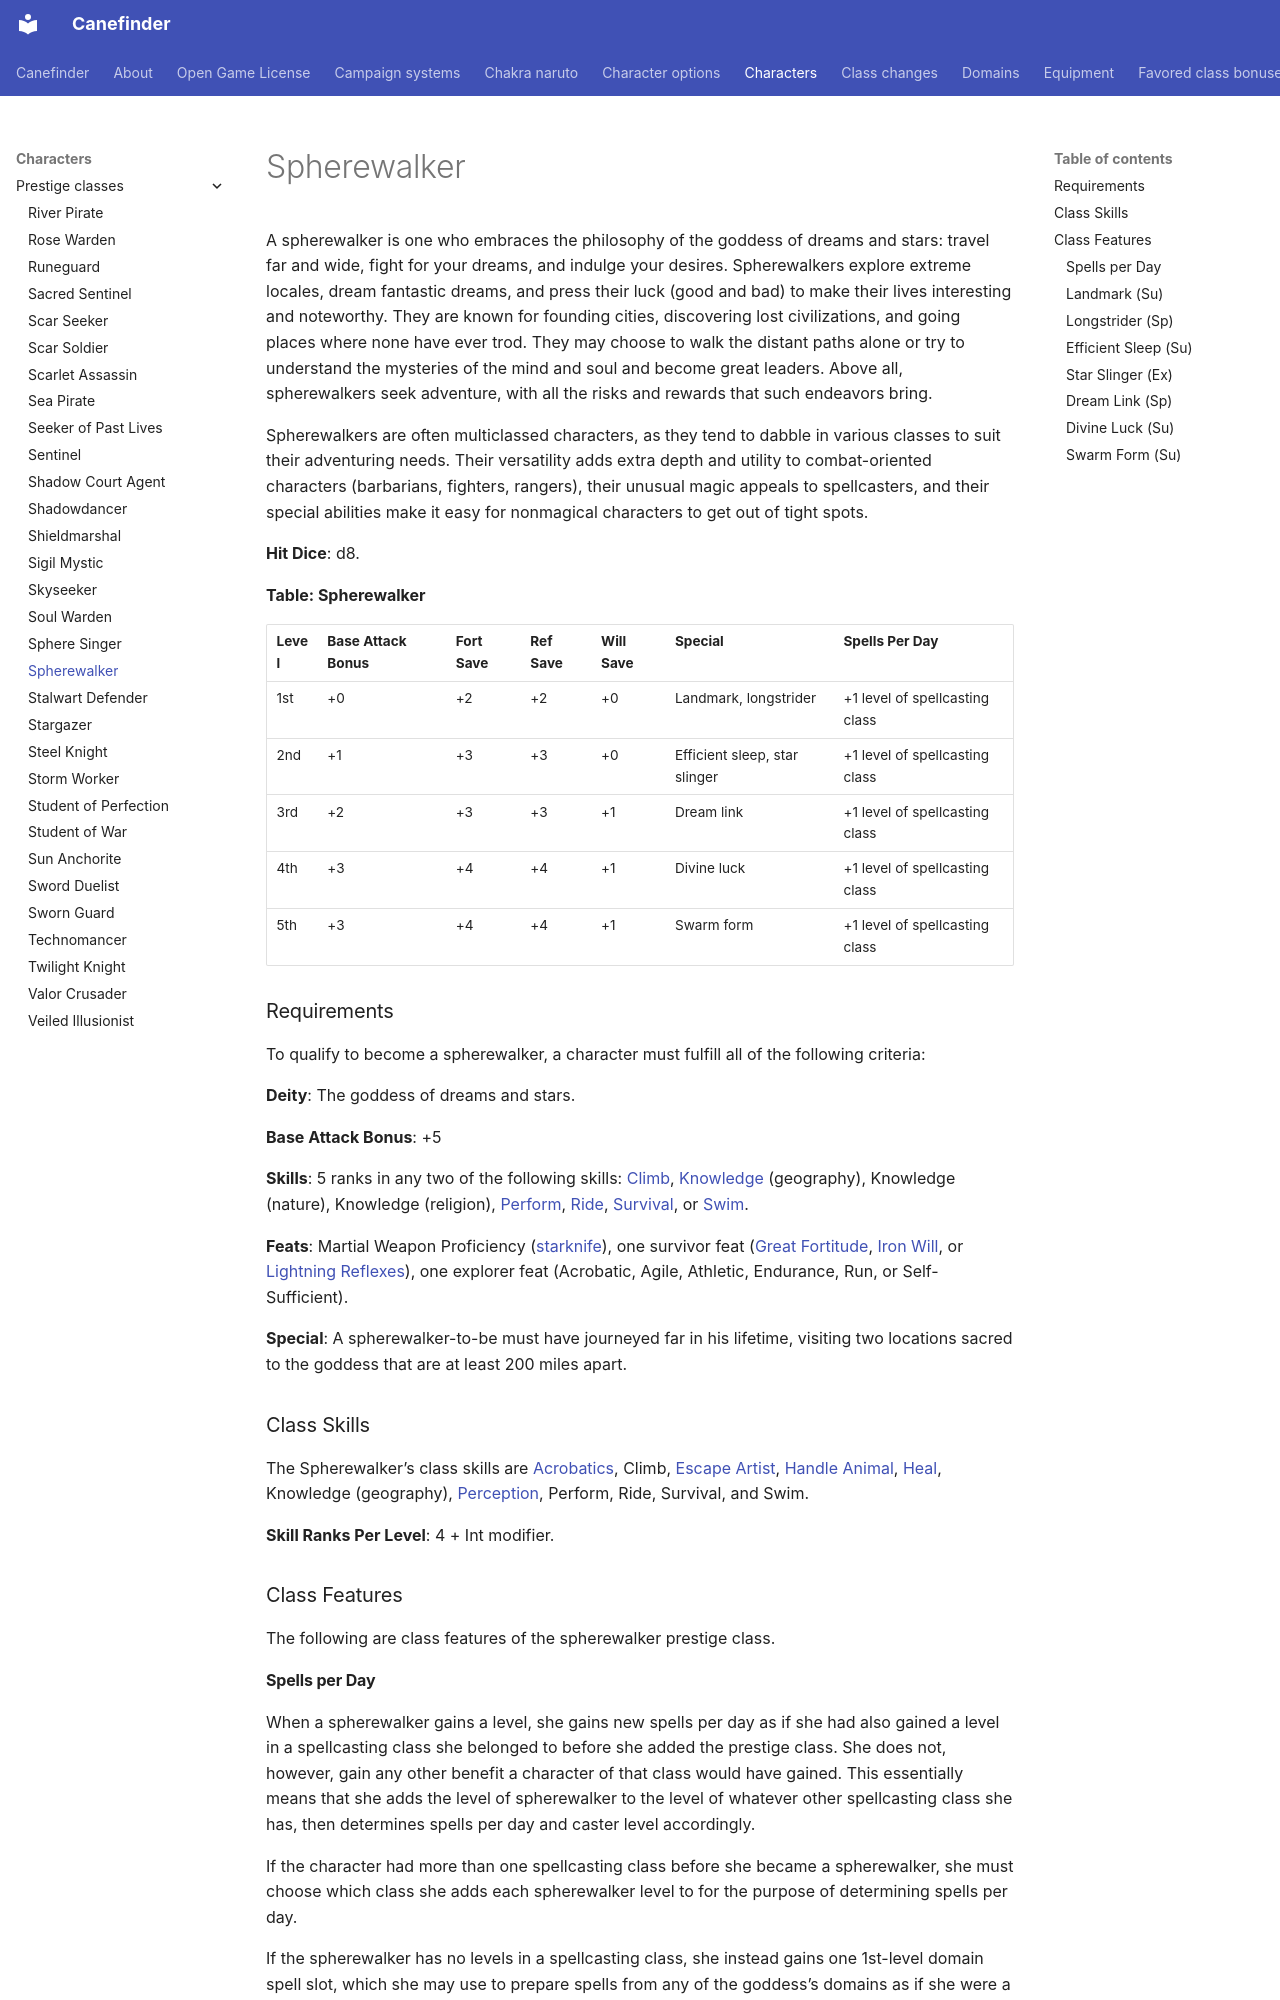

repository: canefinderhouserules/Canefinderhouserules · page: characters/prestige-classes/spherewalker/index.html · generator: mkdocs

# Spherewalker

A spherewalker is one who embraces the philosophy of the goddess of dreams and stars: travel far and wide, fight for your dreams, and indulge your desires. Spherewalkers explore extreme locales, dream fantastic dreams, and press their luck (good and bad) to make their lives interesting and noteworthy. They are known for founding cities, discovering lost civilizations, and going places where none have ever trod. They may choose to walk the distant paths alone or try to understand the mysteries of the mind and soul and become great leaders. Above all, spherewalkers seek adventure, with all the risks and rewards that such endeavors bring.

Spherewalkers are often multiclassed characters, as they tend to dabble in various classes to suit their adventuring needs. Their versatility adds extra depth and utility to combat-oriented characters (barbarians, fighters, rangers), their unusual magic appeals to spellcasters, and their special abilities make it easy for nonmagical characters to get out of tight spots.

**Hit Dice**: d8.

**Table: Spherewalker**

| Level | Base Attack Bonus | Fort Save | Ref Save | Will Save | Special | Spells Per Day |
|---|---|---|---|---|---|---|
| 1st | +0 | +2 | +2 | +0 | Landmark, longstrider                                                                                | +1 level of spellcasting class                               |
| 2nd | +1 | +3 | +3 | +0 | Efficient sleep, star slinger                                                                        | +1 level of spellcasting class                               |
| 3rd | +2 | +3 | +3 | +1 | Dream link                                                                                           | +1 level of spellcasting class                               |
| 4th | +3 | +4 | +4 | +1 | Divine luck                                                                                          | +1 level of spellcasting class                               |
| 5th | +3 | +4 | +4 | +1 | Swarm form                                                                                           | +1 level of spellcasting class                               |

### Requirements

To qualify to become a spherewalker, a character must fulfill all of the following criteria:

**Deity**: The goddess of dreams and stars.

**Base Attack Bonus**: +5

**Skills**: 5 ranks in any two of the following skills: [Climb](../../rules/skills/climb.md), [Knowledge](../../rules/skills/knowledge.md) (geography), Knowledge (nature), Knowledge (religion), [Perform](../../rules/skills/perform.md), [Ride](../../rules/skills/ride.md), [Survival](../../rules/skills/survival.md), or [Swim](../../rules/skills/swim.md).

**Feats**: Martial Weapon Proficiency ([starknife](../../equipment/weapons/starknife.md)), one survivor feat ([Great Fortitude](../../rules/feats/great-fortitude.md), [Iron Will](../../rules/feats/iron-will.md), or [Lightning Reflexes](../../rules/feats/lightning-reflexes.md)), one explorer feat (Acrobatic, Agile, Athletic, Endurance, Run, or Self-Sufficient).

**Special**: A spherewalker-to-be must have journeyed far in his lifetime, visiting two locations sacred to the goddess that are at least 200 miles apart.

### Class Skills

The Spherewalker’s class skills are [Acrobatics](../../rules/skills/acrobatics.md), Climb, [Escape Artist](../../rules/skills/escape-artist.md), [Handle Animal](../../rules/skills/handle-animal.md), [Heal](../../rules/skills/heal.md), Knowledge (geography), [Perception](../../rules/skills/perception.md), Perform, Ride, Survival, and Swim.

**Skill Ranks Per Level**: 4 + Int modifier.

### Class Features

The following are class features of the spherewalker prestige class.

#### Spells per Day

When a spherewalker gains a level, she gains new spells per day as if she had also gained a level in a spellcasting class she belonged to before she added the prestige class. She does not, however, gain any other benefit a character of that class would have gained. This essentially means that she adds the level of spherewalker to the level of whatever other spellcasting class she has, then determines spells per day and caster level accordingly.

If the character had more than one spellcasting class before she became a spherewalker, she must choose which class she adds each spherewalker level to for the purpose of determining spells per day.

If the spherewalker has no levels in a spellcasting class, she instead gains one 1st-level domain spell slot, which she may use to prepare spells from any of the goddess’s domains as if she were a cleric. Her caster level is equal to twice her class level. With each new spherewalker level, she gains a new spell slot for a spell level equal to her class level. A 5th-level spherewalker would thus have a spell slot for one domain spell from 1st to 5th level spells. The number of bonus spells and spell save DCs are set by the spherewalker’s Wisdom score.
